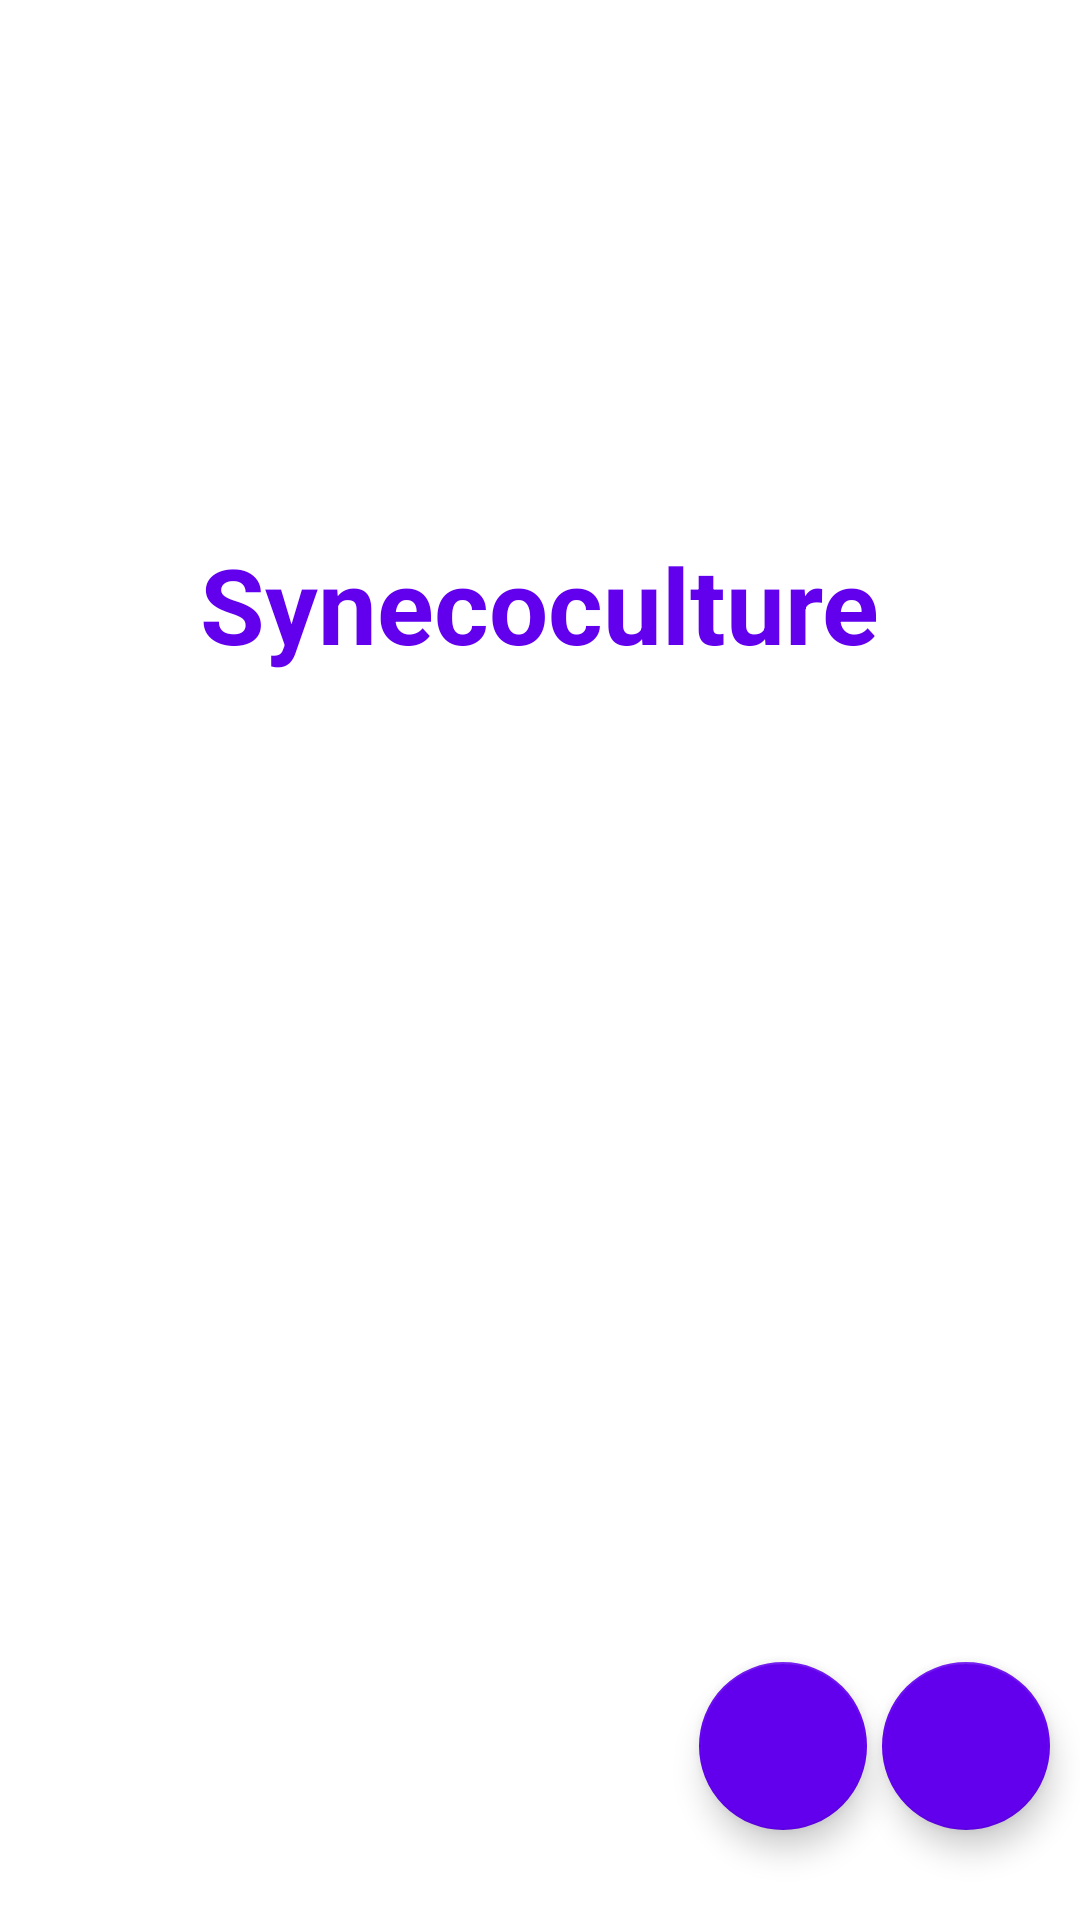

This screen was rendered from an Android layout file. Write that file and the resources it references.
<!-- AndroidManifest.xml: application theme Theme.Synecoculture -->
<!-- res/layout/activity_main.xml -->
<?xml version="1.0" encoding="utf-8"?>
<androidx.constraintlayout.widget.ConstraintLayout xmlns:android="http://schemas.android.com/apk/res/android"
    xmlns:app="http://schemas.android.com/apk/res-auto"
    xmlns:tools="http://schemas.android.com/tools"
    android:layout_width="match_parent"
    android:layout_height="match_parent"
    tools:context=".MainActivity">

    <com.google.android.material.floatingactionbutton.FloatingActionButton
        android:id="@+id/fabSeeUploads"
        android:layout_width="wrap_content"
        android:layout_height="wrap_content"
        android:layout_marginBottom="30dp"
        android:layout_marginHorizontal="10dp"
        android:clickable="true"
        android:contentDescription="@string/app_name"
        android:focusable="true"
        android:src="@drawable/ic_see"
        app:tint="@color/white"
        app:backgroundTint="@color/purple_500"
        app:layout_constraintBottom_toBottomOf="parent"
        app:layout_constraintEnd_toEndOf="parent" />

    <com.google.android.material.floatingactionbutton.FloatingActionButton
        android:id="@+id/fabNewUpload"
        android:layout_width="wrap_content"
        android:layout_height="wrap_content"
        android:layout_marginBottom="30dp"
        android:clickable="true"
        android:layout_marginHorizontal="5dp"
        android:contentDescription="@string/app_name"
        android:focusable="true"
        android:src="@drawable/ic_round_add_upload"
        app:backgroundTint="@color/purple_500"
        app:layout_constraintBottom_toBottomOf="parent"
        app:layout_constraintEnd_toStartOf="@+id/fabSeeUploads"
        app:tint="@color/white" />

    <TextView
        android:id="@+id/textView"
        android:layout_width="wrap_content"
        android:layout_height="wrap_content"
        android:text="@string/app_name"
        android:textSize="35sp"
        android:textColor="@color/purple_500"
        android:textStyle="bold"
        app:layout_constraintBottom_toBottomOf="parent"
        app:layout_constraintEnd_toEndOf="parent"
        app:layout_constraintStart_toStartOf="parent"
        app:layout_constraintTop_toTopOf="parent"
        app:layout_constraintVertical_bias="0.3" />

</androidx.constraintlayout.widget.ConstraintLayout>
<!-- resources referenced by this layout -->
<resources>
  <string name="app_name">Synecoculture</string>
  <style name="Theme.Synecoculture" parent="Theme.MaterialComponents.DayNight.DarkActionBar">
          
          <item name="colorPrimary">@color/purple_500</item>
          <item name="colorPrimaryVariant">@color/purple_700</item>
          <item name="colorOnPrimary">@color/white</item>
          
          <item name="colorSecondary">@color/teal_200</item>
          <item name="colorSecondaryVariant">@color/teal_700</item>
          <item name="colorOnSecondary">@color/black</item>
          
          <item name="android:statusBarColor" tools:targetApi="l">?attr/colorPrimaryVariant</item>
          
      </style>
  <!-- not gathered from this repository: default colours our renderer supplied (Android Studio template values) -->
  <color name="purple_500">#FF6200EE</color>
  <color name="purple_700">#FF3700B3</color>
  <color name="teal_200">#FF03DAC5</color>
  <color name="teal_700">#FF018786</color>
  <color name="black">#FF000000</color>
  <color name="white">#FFFFFFFF</color>
</resources>
